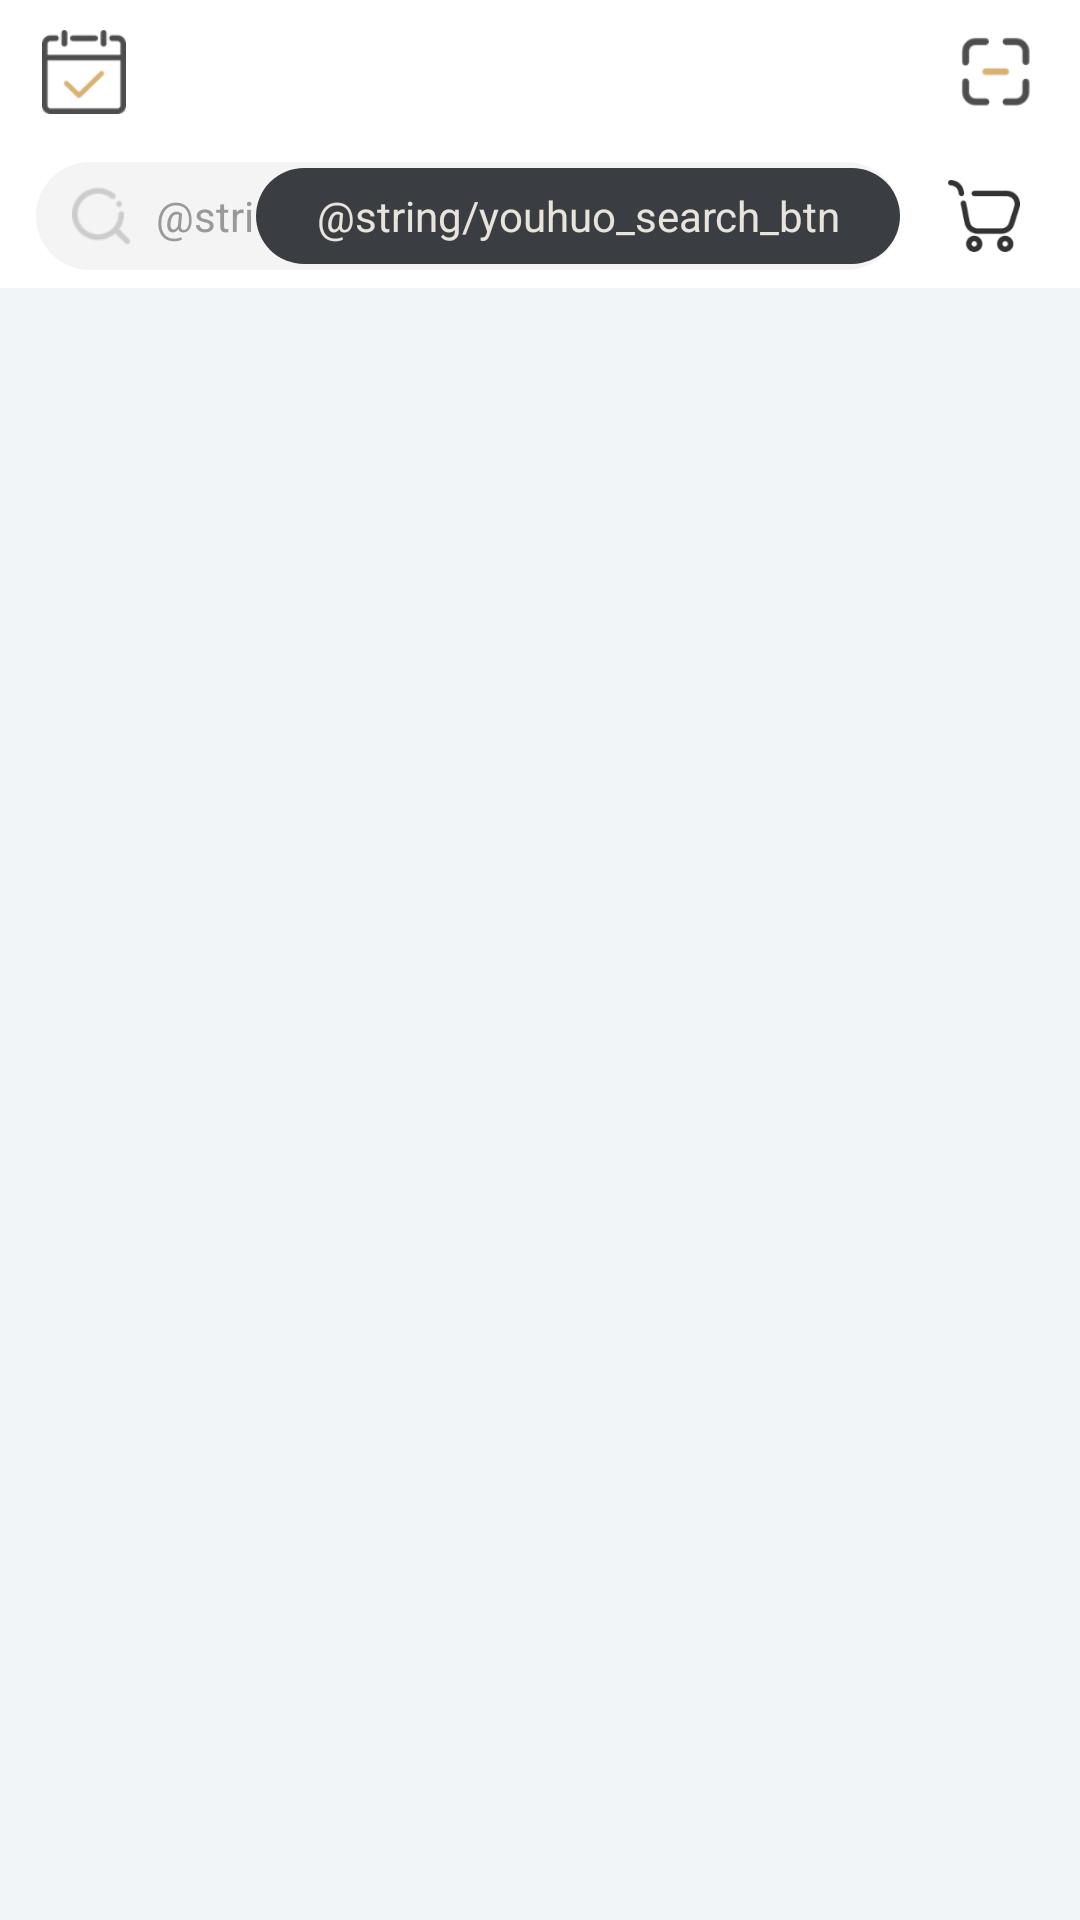

Reconstruct the res/layout file that produces this screen, plus the resources it refers to.
<!-- AndroidManifest.xml: application theme Theme.Youbo2307 -->
<!-- res/layout/fragment_youbo.xml -->
<?xml version="1.0" encoding="utf-8"?>
<LinearLayout xmlns:android="http://schemas.android.com/apk/res/android"
    xmlns:app="http://schemas.android.com/apk/res-auto"
    xmlns:tools="http://schemas.android.com/tools"
    android:layout_width="match_parent"
    android:layout_height="match_parent"
    android:background="@color/backgroundGray"
    android:orientation="vertical"
    tools:context=".ui.youbo.YouboFragment">

    
    <LinearLayout
        android:layout_width="match_parent"
        android:layout_height="48dp"
        android:background="@color/white"
        android:gravity="center_vertical"
        android:orientation="horizontal"
        android:paddingHorizontal="8dp">

        <ImageView
            android:id="@+id/ivHeaderLeft"
            android:layout_width="40dp"
            android:layout_height="40dp"
            android:contentDescription="@null"
            android:padding="6dp"
            android:src="@drawable/main_calendar" />

        <com.google.android.material.tabs.TabLayout
            android:id="@+id/tabLayout"
            android:layout_width="0dp"
            android:layout_height="match_parent"
            android:layout_weight="1"
            android:background="@android:color/transparent"
            app:tabGravity="center"
            app:tabIndicatorColor="@color/welcome_primary"
            app:tabIndicatorFullWidth="false"
            app:tabIndicatorHeight="3dp"
            app:tabMode="fixed"
            app:tabSelectedTextColor="@color/textColor03"
            app:tabTextColor="@color/textColor09"
            app:tabTextAppearance="@style/YouhuoTabText" />

        <ImageView
            android:id="@+id/ivHeaderRight"
            android:layout_width="40dp"
            android:layout_height="40dp"
            android:contentDescription="@null"
            android:padding="6dp"
            android:src="@drawable/main_scan" />
    </LinearLayout>

    
    <LinearLayout
        android:layout_width="match_parent"
        android:layout_height="48dp"
        android:background="@color/white"
        android:gravity="center_vertical"
        android:orientation="horizontal"
        android:paddingHorizontal="12dp"
        android:paddingVertical="6dp">

        <LinearLayout
            android:layout_width="0dp"
            android:layout_height="36dp"
            android:layout_weight="1"
            android:background="@drawable/bg_youhuo_search"
            android:gravity="center_vertical"
            android:orientation="horizontal"
            android:paddingLeft="12dp">

            <ImageView
                android:layout_width="20dp"
                android:layout_height="20dp"
                android:contentDescription="@null"
                android:src="@drawable/main_search" />

            <EditText
                android:id="@+id/etSearch"
                android:layout_width="0dp"
                android:layout_height="match_parent"
                android:layout_weight="1"
                android:layout_marginStart="8dp"
                android:background="@null"
                android:hint="@string/youhuo_search_hint"
                android:imeOptions="actionSearch"
                android:inputType="text"
                android:maxLines="1"
                android:textColor="@color/textColor03"
                android:textColorHint="@color/textColor09"
                android:textSize="14sp" />

            <TextView
                android:id="@+id/btnSearch"
                android:layout_width="wrap_content"
                android:layout_height="32dp"
                android:background="@drawable/bg_youhuo_search_btn"
                android:clickable="true"
                android:focusable="true"
                android:gravity="center"
                android:paddingHorizontal="20dp"
                android:text="@string/youhuo_search_btn"
                android:textColor="@color/youhuo_search_btn_text"
                android:textSize="14sp" />
        </LinearLayout>

        <ImageView
            android:id="@+id/ivCart"
            android:layout_width="40dp"
            android:layout_height="40dp"
            android:layout_marginStart="8dp"
            android:contentDescription="@null"
            android:padding="8dp"
            android:src="@drawable/main_car" />
    </LinearLayout>

    
    <androidx.viewpager2.widget.ViewPager2
        android:id="@+id/viewPager2"
        android:layout_width="match_parent"
        android:layout_height="0dp"
        android:layout_weight="1" />
</LinearLayout>
<!-- resources referenced by this layout -->
<resources>
  <color name="backgroundGray">#F2F5F7</color>
  <color name="textColor03">#333333</color>
  <color name="textColor09">#999999</color>
  <color name="welcome_primary">#FF6B35</color>
  <color name="white">#FFFFFFFF</color>
  <color name="youhuo_search_btn_text">#FFE8E4DC</color>
  <!-- drawable bg_youhuo_search (drawable) -->
  <?xml version="1.0" encoding="utf-8"?>
  <shape xmlns:android="http://schemas.android.com/apk/res/android"
      android:shape="rectangle">
      <solid android:color="@color/color_f4" />
      <corners android:radius="18dp" />
  </shape>
  <!-- drawable bg_youhuo_search_btn (drawable) -->
  <?xml version="1.0" encoding="utf-8"?>
  <shape xmlns:android="http://schemas.android.com/apk/res/android"
      android:shape="rectangle">
      <solid android:color="@color/youhuo_search_btn_bg" />
      <corners android:radius="999dp" />
  </shape>
  <!-- drawable main_calendar: webp bitmap (drawable, 2082 bytes) -->
  <!-- drawable main_car: webp bitmap (drawable, 2146 bytes) -->
  <!-- drawable main_scan: webp bitmap (drawable, 1548 bytes) -->
  <!-- drawable main_search: webp bitmap (drawable, 1202 bytes) -->
  <style name="Theme.Youbo2307" parent="Base.Theme.Youbo2307" />
  <color name="color_f4">#f4f4f4</color>
  <color name="youhuo_search_btn_bg">#FF3A3E42</color>
  <style name="Base.Theme.Youbo2307" parent="Theme.Material3.DayNight.NoActionBar">
          
          
      </style>
</resources>
